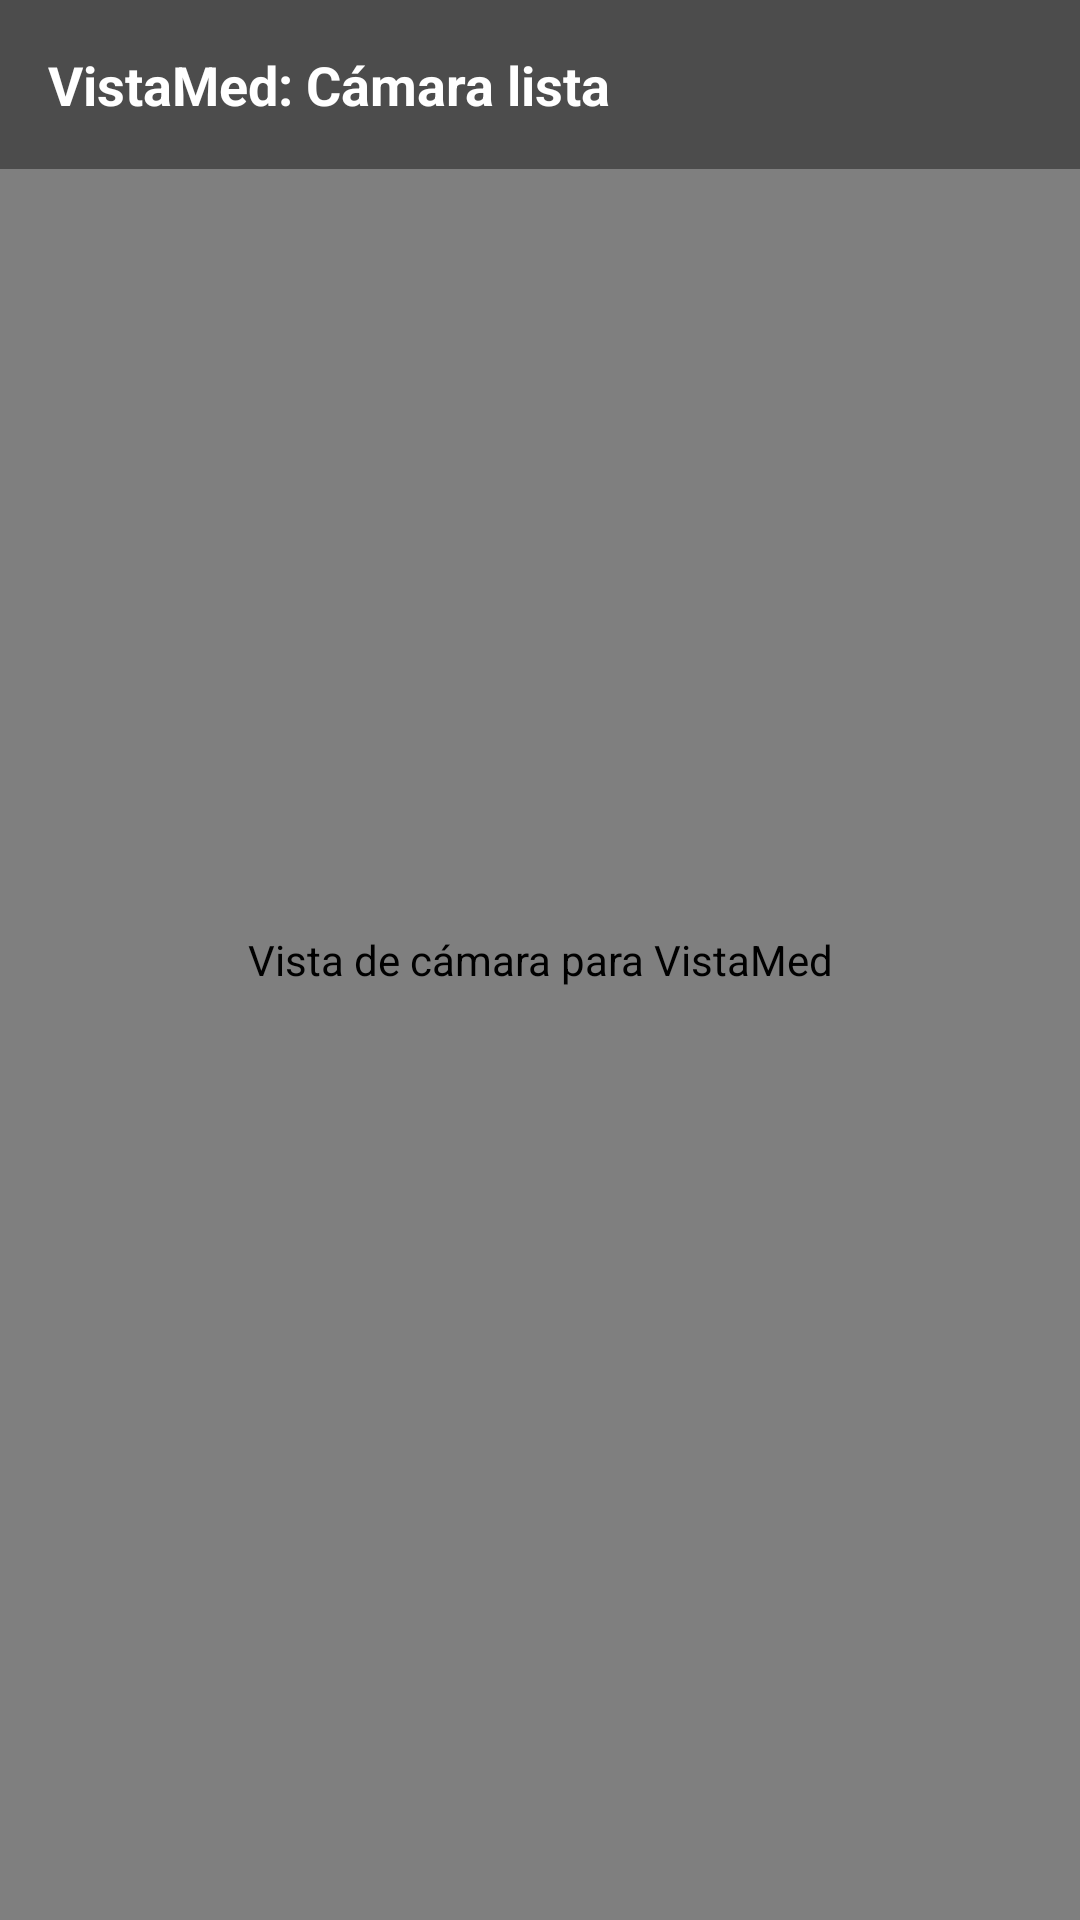

This screen was rendered from an Android layout file. Write that file and the resources it references.
<!-- AndroidManifest.xml: activity theme Theme.VistaMedMVP -->
<!-- res/layout/activity_main.xml -->
<?xml version="1.0" encoding="utf-8"?>
<FrameLayout xmlns:android="http://schemas.android.com/apk/res/android"
    android:id="@+id/root"
    android:layout_width="match_parent"
    android:layout_height="match_parent">

    
    <androidx.camera.view.PreviewView
        android:id="@+id/cameraPreview"
        android:layout_width="match_parent"
        android:layout_height="match_parent"
        android:contentDescription="Vista de cámara para VistaMed" />

    
    <TextView
        android:id="@+id/tvStatus"
        android:layout_width="match_parent"
        android:layout_height="wrap_content"
        android:padding="16dp"
        android:text="VistaMed: Cámara lista"
        android:textSize="18sp"
        android:textStyle="bold"
        android:textColor="#FFFFFF"
        android:background="#66000000" />

</FrameLayout>
<!-- resources referenced by this layout -->
<resources>
  <style name="Theme.VistaMedMVP" parent="Theme.Material3.DayNight.NoActionBar">
          
          <item name="android:statusBarColor">@android:color/transparent</item>
          
          <item name="android:navigationBarColor">@android:color/black</item>
          
          <item name="android:windowLayoutInDisplayCutoutMode">shortEdges</item>
      </style>
</resources>
